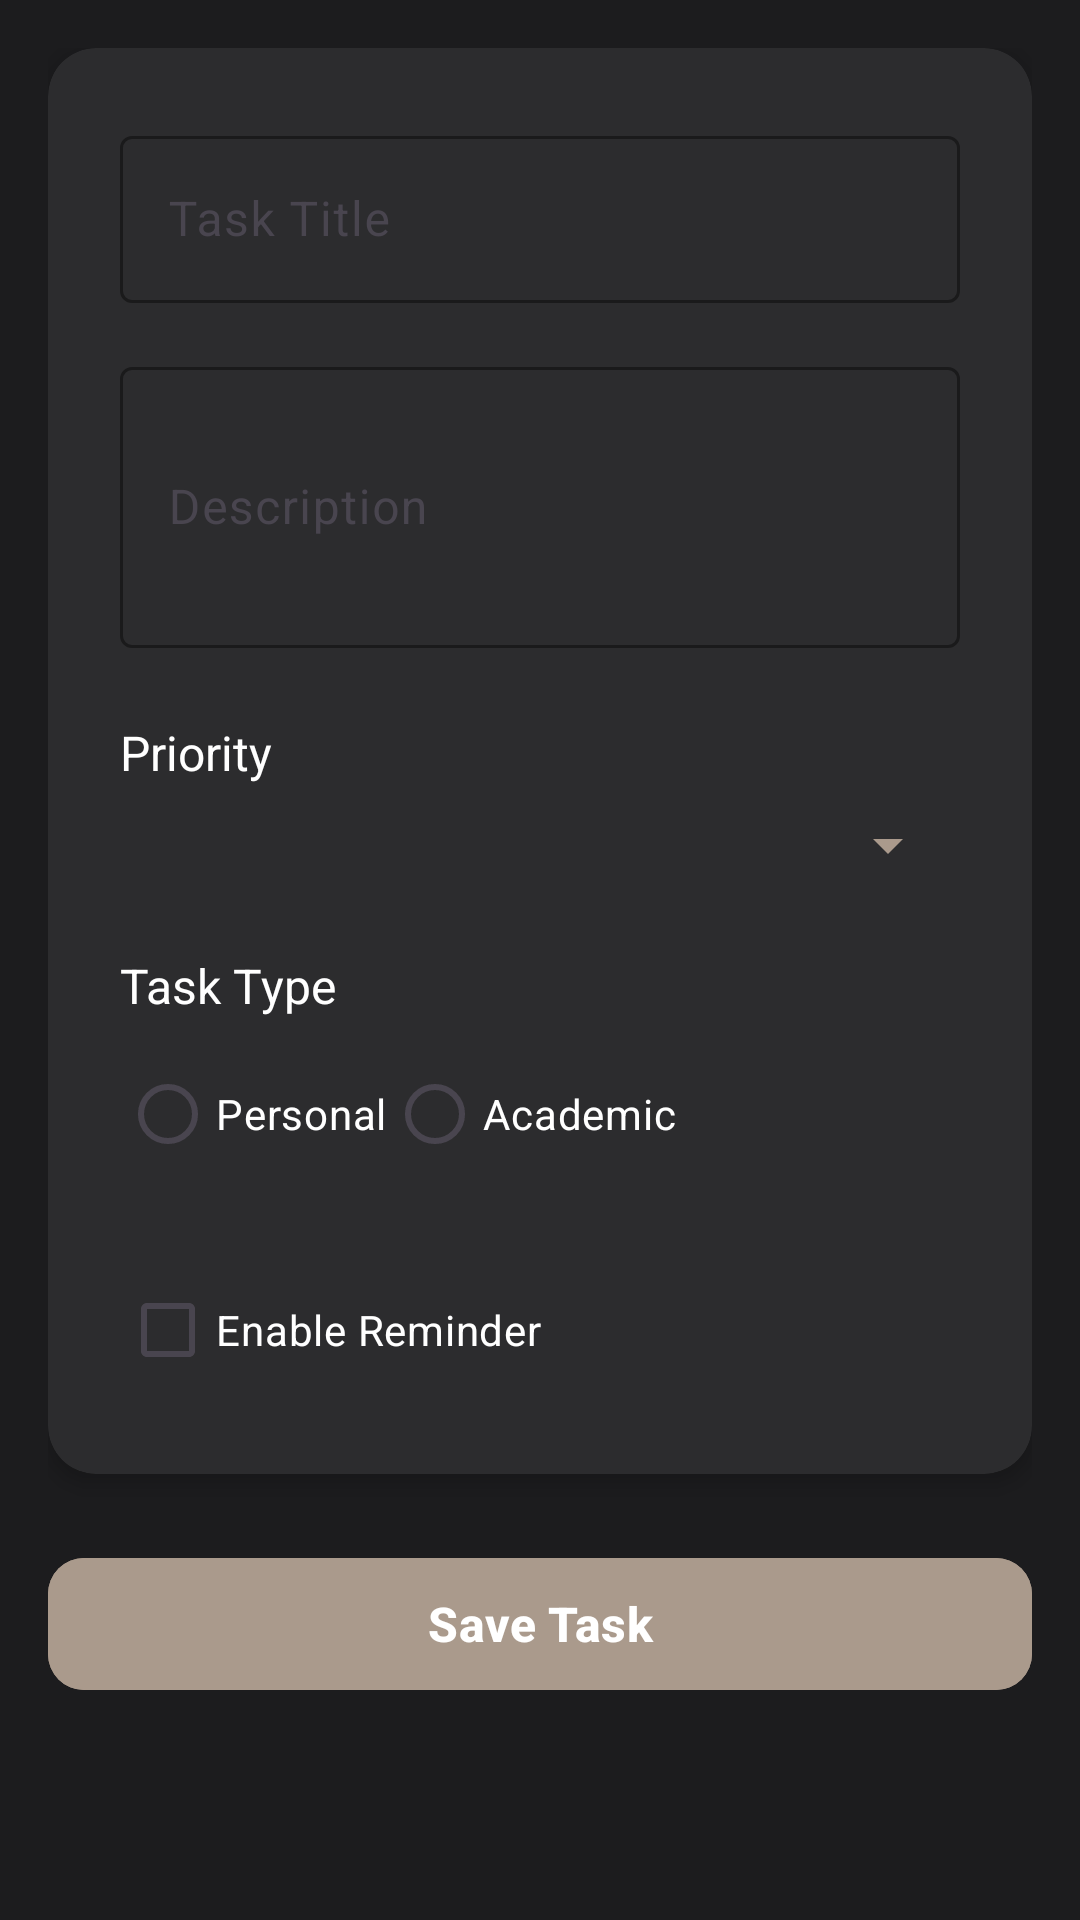

The Android layout XML behind this screen, and the referenced resources:
<!-- AndroidManifest.xml: application theme Theme.CampusKit -->
<!-- res/layout/activity_add_edit_task.xml -->
<?xml version="1.0" encoding="utf-8"?>
<androidx.constraintlayout.widget.ConstraintLayout xmlns:android="http://schemas.android.com/apk/res/android"
    xmlns:app="http://schemas.android.com/apk/res-auto"
    xmlns:tools="http://schemas.android.com/tools"
    android:layout_width="match_parent"
    android:layout_height="match_parent"
    android:background="@color/background_dark">

    <ScrollView
        android:layout_width="match_parent"
        android:layout_height="match_parent"
        android:fillViewport="true"
        app:layout_constraintTop_toTopOf="parent"
        app:layout_constraintStart_toStartOf="parent"
        app:layout_constraintEnd_toEndOf="parent"
        app:layout_constraintBottom_toBottomOf="parent">

        <androidx.constraintlayout.widget.ConstraintLayout
            android:layout_width="match_parent"
            android:layout_height="wrap_content"
            android:padding="16dp">

            <com.google.android.material.card.MaterialCardView
                android:id="@+id/formCard"
                android:layout_width="match_parent"
                android:layout_height="wrap_content"
                app:cardCornerRadius="16dp"
                app:cardElevation="4dp"
                app:cardBackgroundColor="@color/surface_dark"
                app:strokeWidth="0dp"
                app:layout_constraintTop_toTopOf="parent"
                app:layout_constraintStart_toStartOf="parent"
                app:layout_constraintEnd_toEndOf="parent">

                <androidx.constraintlayout.widget.ConstraintLayout
                    android:layout_width="match_parent"
                    android:layout_height="wrap_content"
                    android:padding="24dp">

                    <com.google.android.material.textfield.TextInputLayout
                        android:id="@+id/titleInputLayout"
                        style="@style/Widget.Material3.TextInputLayout.OutlinedBox"
                        android:layout_width="match_parent"
                        android:layout_height="wrap_content"
                        android:hint="Task Title"
                        app:boxStrokeColor="@color/accent_primary"
                        app:layout_constraintTop_toTopOf="parent"
                        app:layout_constraintStart_toStartOf="parent"
                        app:layout_constraintEnd_toEndOf="parent">

                        <com.google.android.material.textfield.TextInputEditText
                            android:id="@+id/editTextTitle"
                            android:layout_width="match_parent"
                            android:layout_height="wrap_content"
                            android:inputType="text"
                            android:textColor="@color/text_primary"
                            android:textColorHint="@color/text_secondary" />
                    </com.google.android.material.textfield.TextInputLayout>

                    <com.google.android.material.textfield.TextInputLayout
                        android:id="@+id/descriptionInputLayout"
                        style="@style/Widget.Material3.TextInputLayout.OutlinedBox"
                        android:layout_width="match_parent"
                        android:layout_height="wrap_content"
                        android:layout_marginTop="16dp"
                        android:hint="Description"
                        app:boxStrokeColor="@color/accent_primary"
                        app:layout_constraintTop_toBottomOf="@id/titleInputLayout"
                        app:layout_constraintStart_toStartOf="parent"
                        app:layout_constraintEnd_toEndOf="parent">

                        <com.google.android.material.textfield.TextInputEditText
                            android:id="@+id/editTextDescription"
                            android:layout_width="match_parent"
                            android:layout_height="wrap_content"
                            android:inputType="textMultiLine"
                            android:minLines="3"
                            android:textColor="@color/text_primary"
                            android:textColorHint="@color/text_secondary" />
                    </com.google.android.material.textfield.TextInputLayout>

                    <TextView
                        android:id="@+id/priorityLabel"
                        android:layout_width="wrap_content"
                        android:layout_height="wrap_content"
                        android:layout_marginTop="24dp"
                        android:text="Priority"
                        android:textSize="16sp"
                        android:textColor="@color/text_primary"
                        app:layout_constraintTop_toBottomOf="@id/descriptionInputLayout"
                        app:layout_constraintStart_toStartOf="parent" />

                    <Spinner
                        android:id="@+id/spinnerPriority"
                        android:layout_width="match_parent"
                        android:layout_height="wrap_content"
                        android:layout_marginTop="8dp"
                        android:backgroundTint="@color/accent_primary"
                        app:layout_constraintTop_toBottomOf="@id/priorityLabel"
                        app:layout_constraintStart_toStartOf="parent"
                        app:layout_constraintEnd_toEndOf="parent" />

                    <TextView
                        android:id="@+id/taskTypeLabel"
                        android:layout_width="wrap_content"
                        android:layout_height="wrap_content"
                        android:layout_marginTop="24dp"
                        android:text="Task Type"
                        android:textSize="16sp"
                        android:textColor="@color/text_primary"
                        app:layout_constraintTop_toBottomOf="@id/spinnerPriority"
                        app:layout_constraintStart_toStartOf="parent" />

                    <RadioGroup
                        android:id="@+id/radioGroupTaskType"
                        android:layout_width="match_parent"
                        android:layout_height="wrap_content"
                        android:layout_marginTop="8dp"
                        android:orientation="horizontal"
                        app:layout_constraintTop_toBottomOf="@id/taskTypeLabel"
                        app:layout_constraintStart_toStartOf="parent"
                        app:layout_constraintEnd_toEndOf="parent">

                        <RadioButton
                            android:id="@+id/radioPersonal"
                            android:layout_width="wrap_content"
                            android:layout_height="wrap_content"
                            android:text="Personal"
                            android:textColor="@color/text_primary"
                            android:buttonTint="@color/accent_primary" />

                        <RadioButton
                            android:id="@+id/radioAcademic"
                            android:layout_width="wrap_content"
                            android:layout_height="wrap_content"
                            android:text="Academic"
                            android:textColor="@color/text_primary"
                            android:buttonTint="@color/accent_primary" />
                    </RadioGroup>

                    <CheckBox
                        android:id="@+id/checkBoxReminder"
                        android:layout_width="match_parent"
                        android:layout_height="wrap_content"
                        android:layout_marginTop="24dp"
                        android:text="Enable Reminder"
                        android:textColor="@color/text_primary"
                        android:buttonTint="@color/accent_primary"
                        app:layout_constraintTop_toBottomOf="@id/radioGroupTaskType"
                        app:layout_constraintStart_toStartOf="parent"
                        app:layout_constraintEnd_toEndOf="parent" />

                </androidx.constraintlayout.widget.ConstraintLayout>

            </com.google.android.material.card.MaterialCardView>

            <com.google.android.material.button.MaterialButton
                android:id="@+id/btnSave"
                android:layout_width="match_parent"
                android:layout_height="52dp"
                android:layout_marginTop="24dp"
                android:text="Save Task"
                android:textSize="16sp"
                android:textStyle="bold"
                android:backgroundTint="@color/accent_primary"
                android:textColor="@color/white"
                app:cornerRadius="12dp"
                app:layout_constraintTop_toBottomOf="@id/formCard"
                app:layout_constraintStart_toStartOf="parent"
                app:layout_constraintEnd_toEndOf="parent" />

        </androidx.constraintlayout.widget.ConstraintLayout>

    </ScrollView>

</androidx.constraintlayout.widget.ConstraintLayout>
<!-- resources referenced by this layout -->
<resources>
  <color name="accent_primary">#FFAA9A8C</color>
  <color name="background_dark">#FF1C1C1E</color>
  <color name="surface_dark">#FF2C2C2E</color>
  <color name="text_primary">#FFFFFFFF</color>
  <color name="text_secondary">#B3FFFFFF</color>
  <color name="white">#FFFFFFFF</color>
  <style name="Theme.CampusKit" parent="Theme.Material3.DayNight.NoActionBar">
          <item name="android:colorBackground">#FF000000</item>
          <item name="colorSurface">#FF000000</item>
          <item name="android:statusBarColor">#FF000000</item>
          <item name="android:navigationBarColor">#FF000000</item>
          <item name="android:windowLightStatusBar">false</item>
          <item name="android:windowLightNavigationBar">false</item>
      </style>
</resources>
